Run: headless pygame with SDL's dummy video driver; simulated clock (each Clock.tick advances the game by its frame time, no real sleeping); random seed 0; keys injected as events and as key.get_pressed() state; no mouse input.
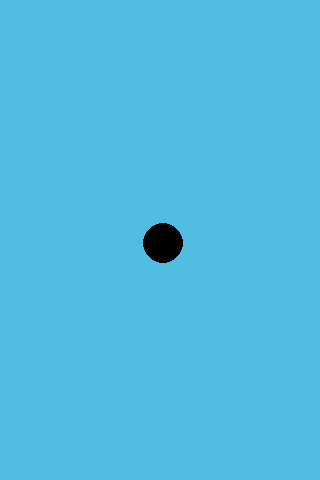
Frame 1 of 4 · flips 1–60 · no input
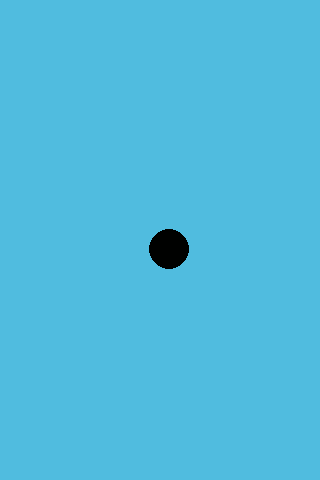
Frame 2 of 4 · flips 61–180 · tapped SPACE, RETURN · held RIGHT (→), D
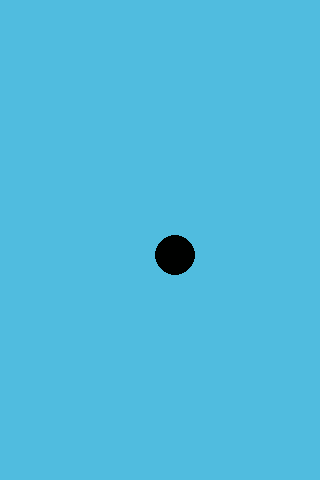
Frame 3 of 4 · flips 181–300 · held DOWN (↓), S
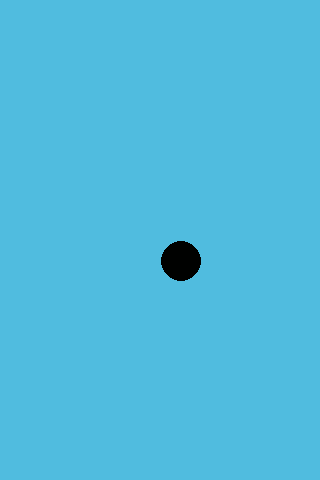
Frame 4 of 4 · flips 301–420 · held LEFT (←), A, UP (↑), W

The pygame program that drew these frames:

import pygame
import colorsys

pygame.init()

screen_width = 320
screen_height = 480
screen = pygame.display.set_mode((screen_width, screen_height))
color = (80, 188, 223)
r = 20
xspeed = 0.05
yspeed = 0.05

pygame.display.set_caption("Bounce")

x = screen_width/2
y = screen_height/2

(h, s, v) = (90/360.0, 1.0, 1.0)

running = True
while running:
    for event in pygame.event.get(): 
        if event.type == pygame.QUIT: 
            running = False

    x += xspeed
    y += yspeed

    if x < r or x > screen_width - r:
        xspeed *= -1

    if y < r or y > screen_height - r:
        yspeed *= -1

    h += 1
    
    screen.fill(color)
    pygame.draw.circle(screen, colorsys.hsv_to_rgb(h, s, v), (x, y), r)
    pygame.display.flip()


#pygame 종료s
pygame.quit()
